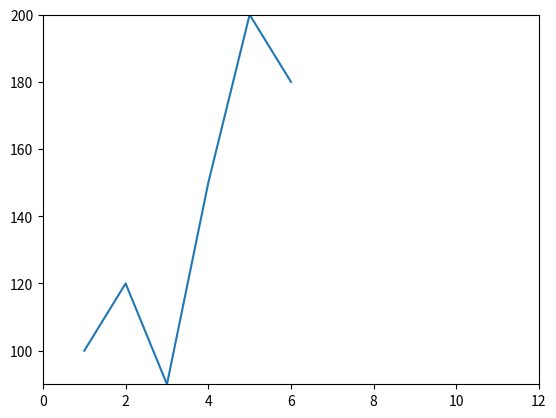

Write the Python code that produced this figure.
# 範例：AI 寫的投資走勢圖函式（有Bug，僅供參考，勿直接使用）
import matplotlib.pyplot as plt

def buggy_plot_investment(months, values):
    fig, ax = plt.subplots()
    ax.plot(months, values)
    ax.set_xlim(0, 12)      # 寫死的範圍，資料筆數不是12個月時就會跟實際資料對不起來
    ax.set_ylim(min(values), max(values))
    return ax

# 試著執行看看會發生什麼事：
ax = buggy_plot_investment([1, 2, 3, 4, 5, 6], [100, 120, 90, 150, 200, 180])
print("AI的程式碼算出來的X軸範圍：", ax.get_xlim())
print("但資料實際的月份範圍應該是：(1, 6)")


# 投資走勢圖：修正座標範圍
import matplotlib.pyplot as plt

# 在這裡寫程式
def plot_investment(months, values):
    valid = [r["value"] for r in readings if r["value"] is not None]
    if len(valid) == 0:
        return "Error:無有效資料"
    return round(sum(valid) / len(valid), 2)
